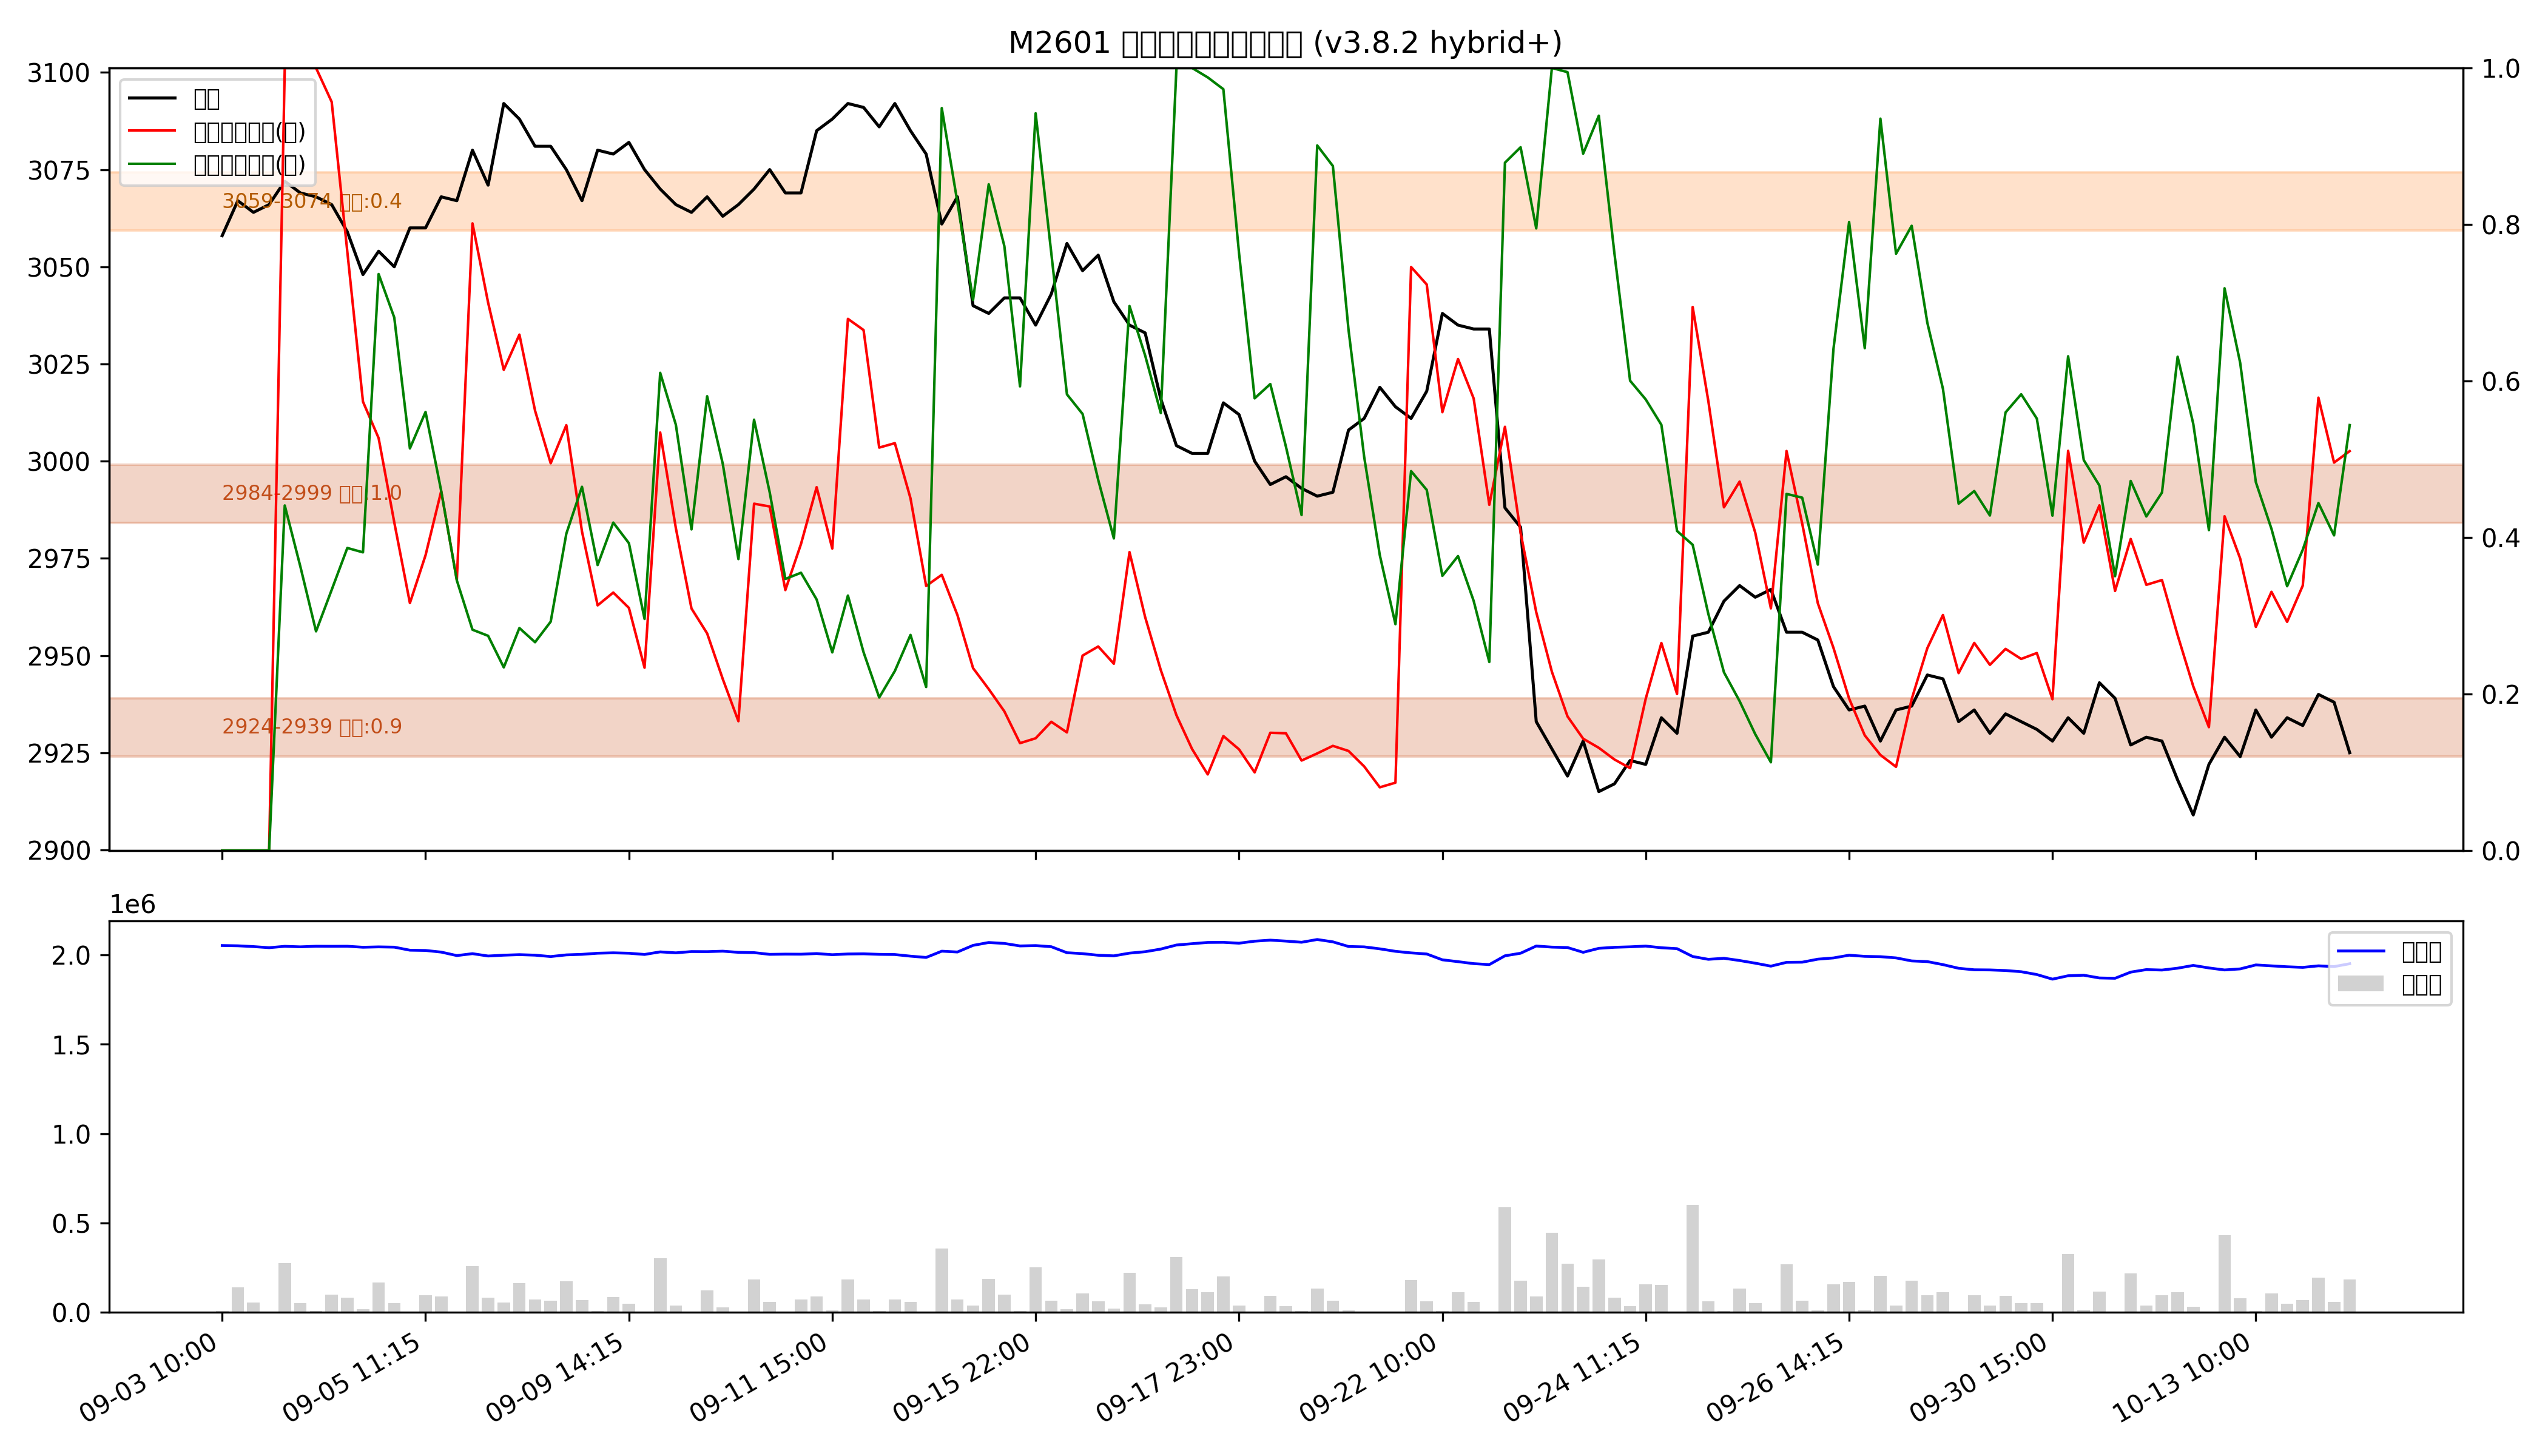

Data behind this chart, as committed beside it:
low, high, recent_strength, all_strength, avg_strength, persistent, zone_type
2924, 2939, 强：1.0, 0.9, 0.9, True, 持久区
2984, 2999, 1.0, 强：1.0, 强：1.0, True, 持久区
3059, 3074, 0.0, 0.7, 0.4, False, 短期区
